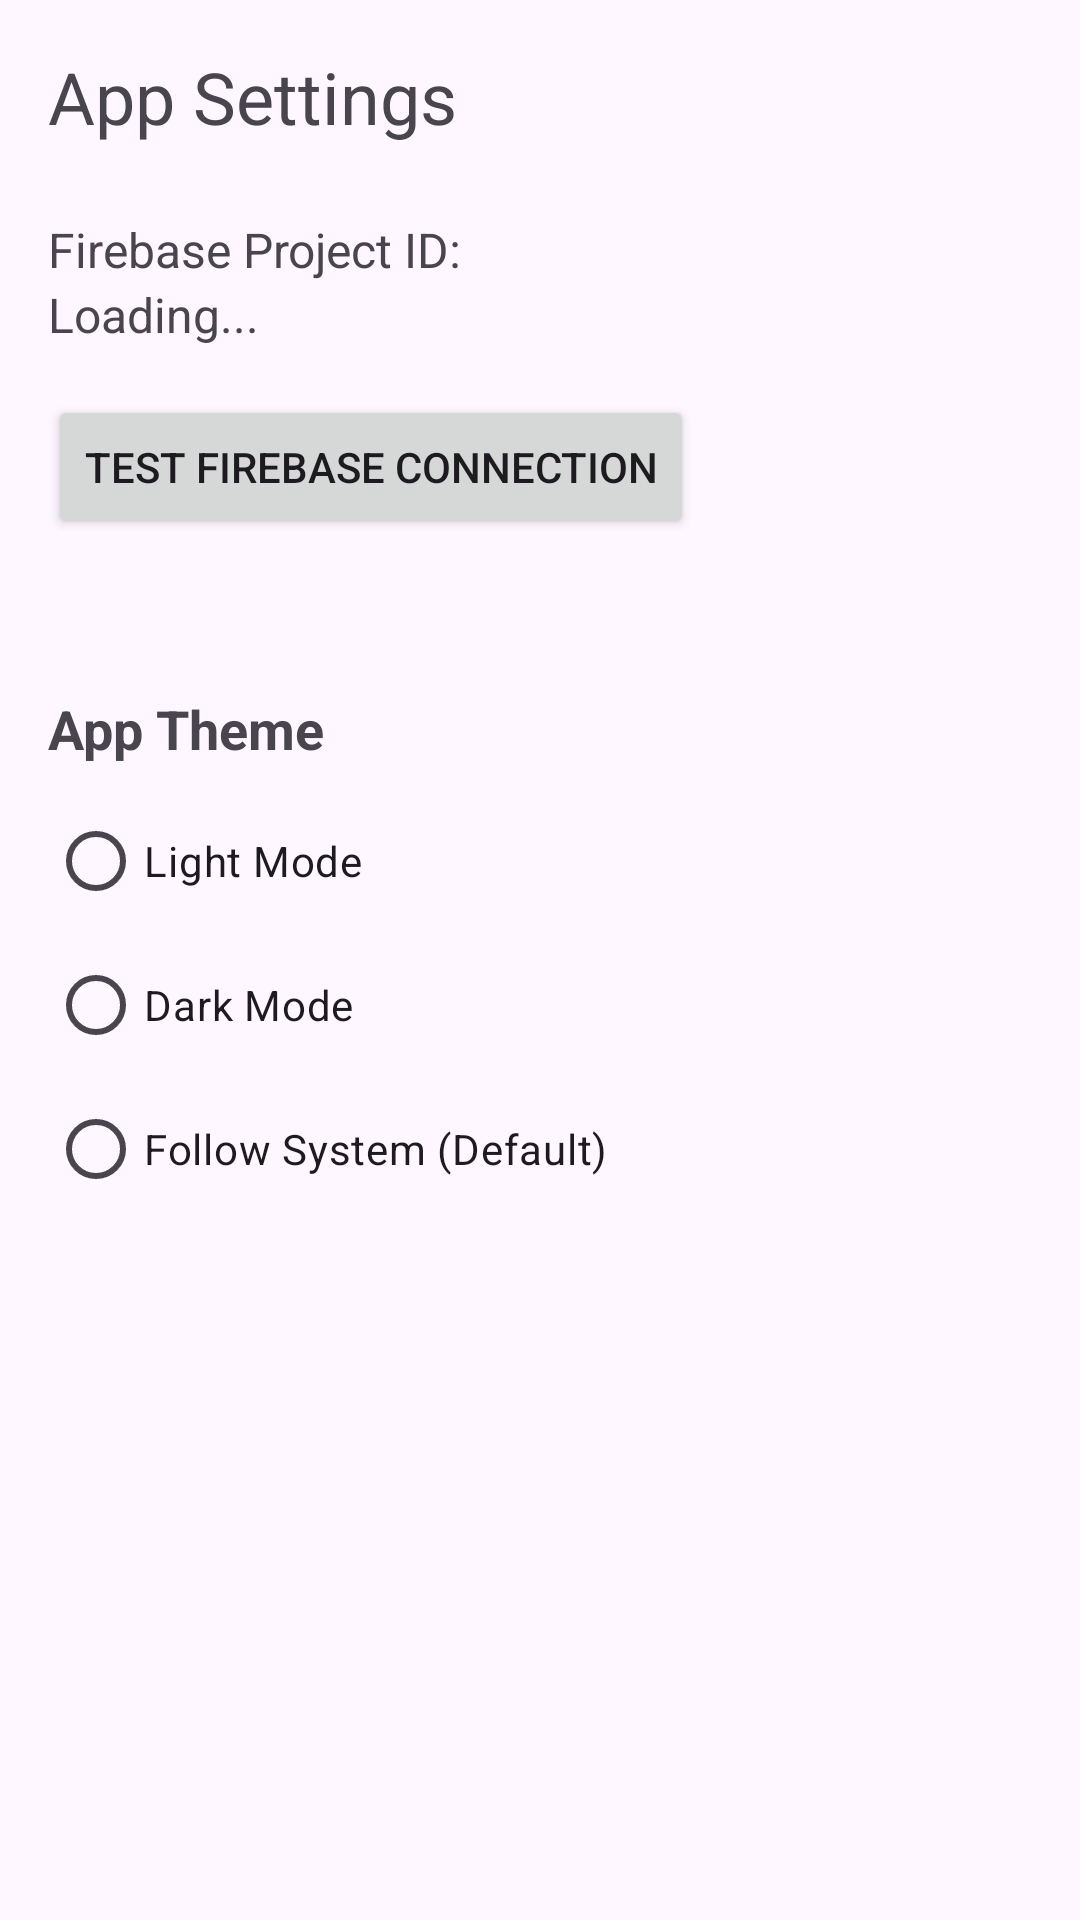

Reconstruct the res/layout file that produces this screen, plus the resources it refers to.
<!-- AndroidManifest.xml: application theme Theme.SmartTableIndicator -->
<!-- res/layout/activity_settings.xml -->
<?xml version="1.0" encoding="utf-8"?>
<LinearLayout xmlns:android="http://schemas.android.com/apk/res/android"
    xmlns:app="http://schemas.android.com/apk/res-auto"
    xmlns:tools="http://schemas.android.com/tools"
    android:layout_width="match_parent"
    android:layout_height="match_parent"
    android:orientation="vertical"
    android:padding="16dp"
    tools:context=".SettingsActivity">

    <TextView
        android:id="@+id/textViewSettingsTitle"
        android:layout_width="wrap_content"
        android:layout_height="wrap_content"
        android:text="@string/app_settings"
        android:textSize="24sp"
        android:layout_marginBottom="24dp"/>

    <TextView
        android:id="@+id/textViewFirebaseProjectIdLabel"
        android:layout_width="wrap_content"
        android:layout_height="wrap_content"
        android:text="@string/firebase_project_id"
        android:textSize="16sp"/>

    <TextView
        android:id="@+id/textViewFirebaseProjectId"
        android:layout_width="wrap_content"
        android:layout_height="wrap_content"
        android:text="@string/loading"
        android:textSize="16sp"
        android:layout_marginBottom="16dp"/>

    <Button
        android:id="@+id/buttonTestFirebase"
        android:layout_width="wrap_content"
        android:layout_height="wrap_content"
        android:text="@string/test_firebase_connection"/>

    <TextView
        android:id="@+id/textViewFirebaseTestStatus"
        android:layout_width="wrap_content"
        android:layout_height="wrap_content"
        android:text=""
        android:layout_marginTop="8dp"
        android:textSize="14sp"/>

    <TextView
        android:layout_width="wrap_content"
        android:layout_height="wrap_content"
        android:text="@string/app_theme"
        android:textSize="18sp"
        android:textStyle="bold"
        android:layout_marginTop="24dp"
        android:layout_marginBottom="8dp"/>

    <RadioGroup
        android:id="@+id/radioGroupTheme"
        android:layout_width="match_parent"
        android:layout_height="wrap_content"
        android:orientation="vertical">

        <RadioButton
            android:id="@+id/radioButtonLight"
            android:layout_width="wrap_content"
            android:layout_height="wrap_content"
            android:text="@string/light_mode"/>

        <RadioButton
            android:id="@+id/radioButtonDark"
            android:layout_width="wrap_content"
            android:layout_height="wrap_content"
            android:text="@string/dark_mode"/>

        <RadioButton
            android:id="@+id/radioButtonSystem"
            android:layout_width="wrap_content"
            android:layout_height="wrap_content"
            android:text="@string/follow_system_default"/>
    </RadioGroup>

</LinearLayout>
<!-- resources referenced by this layout -->
<resources>
  <string name="app_settings">App Settings</string>
  <string name="app_theme">App Theme</string>
  <string name="dark_mode">Dark Mode</string>
  <string name="firebase_project_id">Firebase Project ID:</string>
  <string name="follow_system_default">Follow System (Default)</string>
  <string name="light_mode">Light Mode</string>
  <string name="loading">Loading...</string>
  <string name="test_firebase_connection">Test Firebase Connection</string>
  <style name="Theme.SmartTableIndicator" parent="Base.Theme.SmartTableIndicator" />
  <style name="Base.Theme.SmartTableIndicator" parent="Theme.Material3.DayNight.NoActionBar">
          
          
      </style>
</resources>
